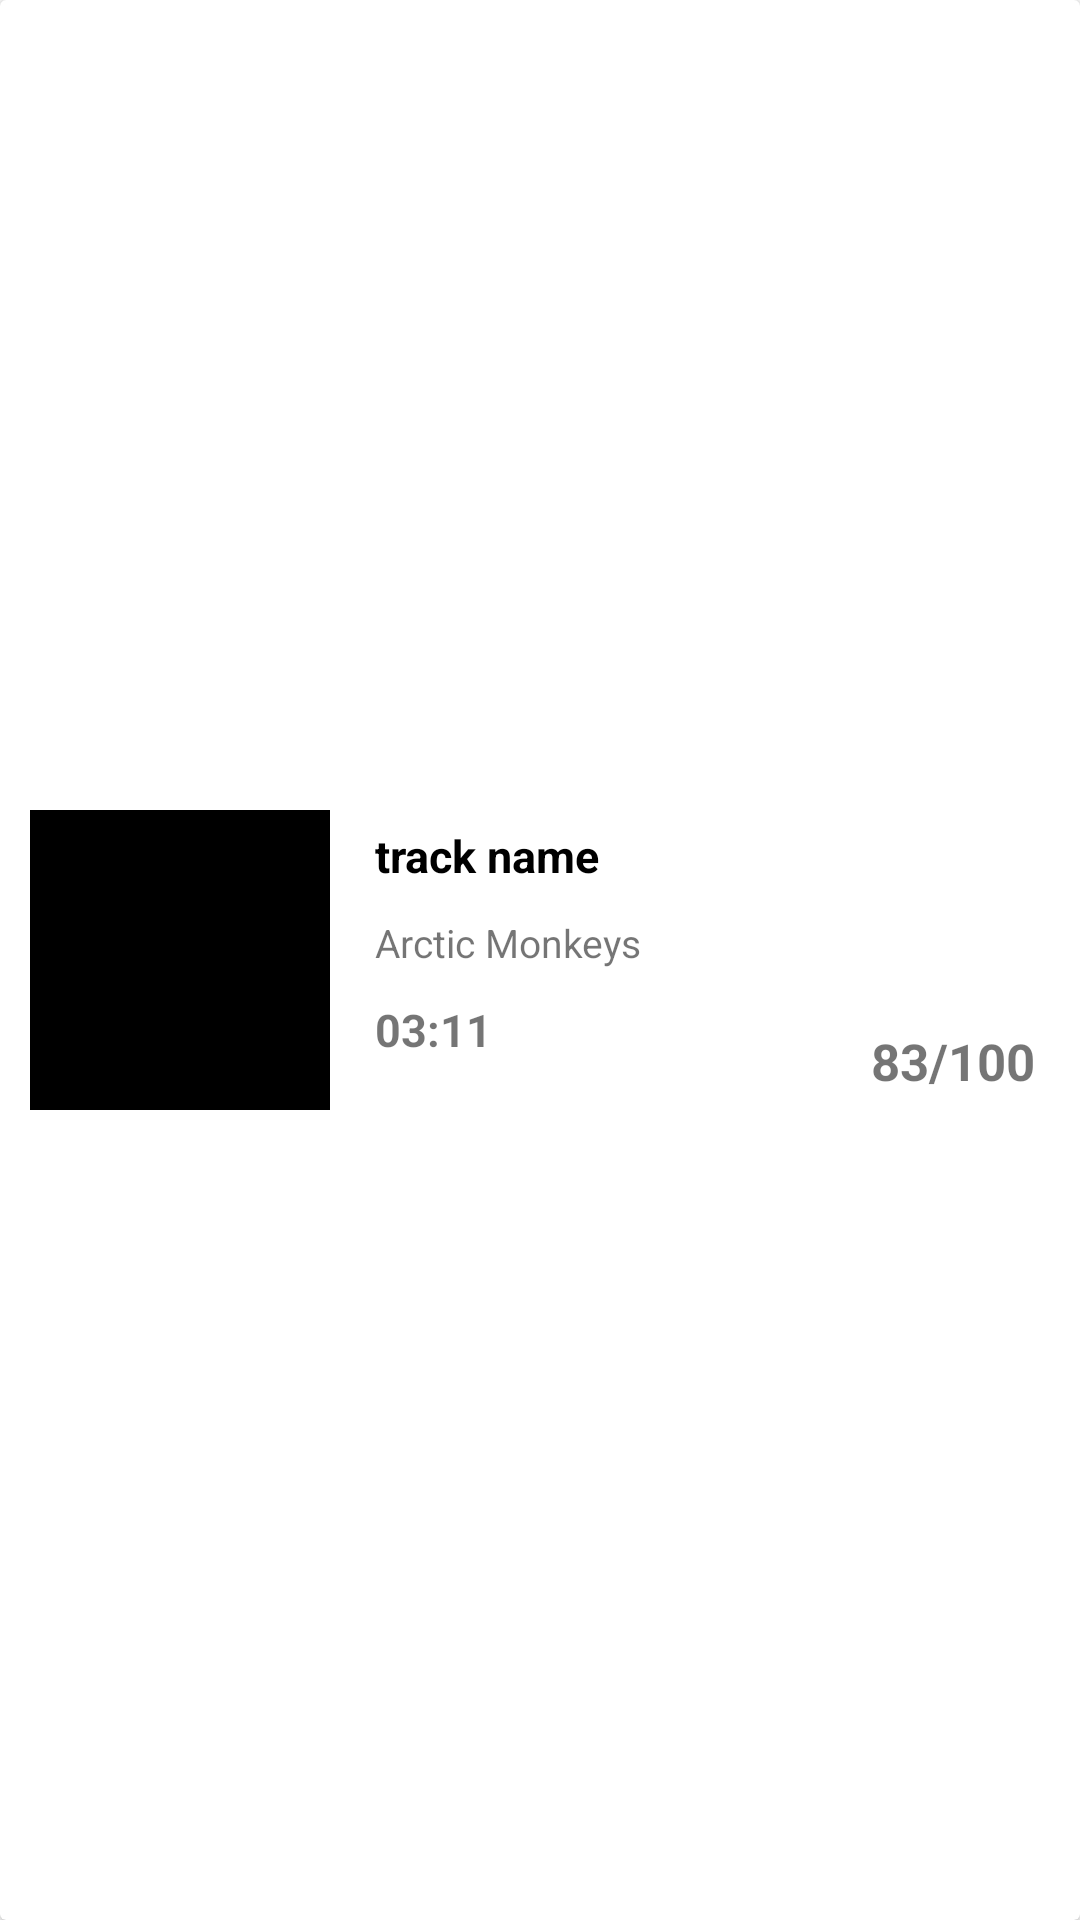

Produce the Android XML layout that renders to this screen, including the resource entries it uses.
<!-- AndroidManifest.xml: application theme Theme.TrackInspector -->
<!-- res/layout/favorite_recycler_item.xml -->
<?xml version="1.0" encoding="utf-8"?>
<androidx.cardview.widget.CardView
    xmlns:android="http://schemas.android.com/apk/res/android"
    xmlns:app="http://schemas.android.com/apk/res-auto"
    xmlns:tools="http://schemas.android.com/tools"
    android:layout_width="match_parent"
    android:layout_height="120dp">

    <androidx.constraintlayout.widget.ConstraintLayout
        android:layout_width="match_parent"
        android:layout_height="match_parent"
        android:padding="10dp">

        <ImageView
            android:id="@+id/iv"
            android:layout_width="100dp"
            android:layout_height="100dp"
            android:src="@color/black"
            app:layout_constraintBottom_toBottomOf="parent"
            app:layout_constraintStart_toStartOf="parent"
            app:layout_constraintTop_toTopOf="parent" />

        <TextView
            android:id="@+id/tv"
            android:layout_width="0dp"
            android:layout_height="wrap_content"
            android:layout_marginStart="10dp"
            android:ellipsize="end"
            android:maxLines="2"
            android:padding="5dp"
            android:text="track name"
            android:textColor="@color/black"
            android:textSize="15sp"
            android:textStyle="bold"
            app:layout_constraintEnd_toStartOf="@+id/ivFav"
            app:layout_constraintStart_toEndOf="@+id/iv"
            app:layout_constraintTop_toTopOf="@+id/iv" />

        <ImageView
            android:id="@+id/ivFav"
            android:layout_width="30dp"
            android:layout_height="30dp"
            android:padding="5dp"
            android:src="@drawable/ic_baseline_favorite_border_24"
            app:layout_constraintEnd_toEndOf="parent"
            app:layout_constraintTop_toTopOf="@+id/iv" />

        <TextView
            android:id="@+id/tvArtist"
            android:layout_width="0dp"
            android:layout_height="wrap_content"
            android:layout_marginStart="10dp"
            android:padding="5dp"
            android:text="Arctic Monkeys"
            android:textSize="13sp"
            app:layout_constraintEnd_toStartOf="@+id/ivFav"
            app:layout_constraintStart_toEndOf="@+id/iv"
            app:layout_constraintTop_toBottomOf="@+id/tv" />

        <TextView
            android:id="@+id/tvDur"
            android:layout_width="wrap_content"
            android:padding="5dp"
            android:layout_height="wrap_content"
            android:layout_marginStart="10dp"
            android:text="03:11"
            android:textStyle="bold"
            android:textSize="15sp"
            app:layout_constraintStart_toEndOf="@+id/iv"
            app:layout_constraintTop_toBottomOf="@+id/tvArtist" />

        <TextView
            android:id="@+id/tvPop"
            android:layout_width="wrap_content"
            android:layout_height="wrap_content"
            android:text="83/100"
            android:textSize="17sp"
            android:padding="5dp"
            android:textStyle="bold"
            app:layout_constraintBottom_toBottomOf="@+id/iv"
            app:layout_constraintEnd_toEndOf="parent" />
    </androidx.constraintlayout.widget.ConstraintLayout>


</androidx.cardview.widget.CardView>
<!-- resources referenced by this layout -->
<resources>
  <color name="black">#FF000000</color>
  <style name="Theme.TrackInspector" parent="Theme.MaterialComponents.DayNight.NoActionBar">
          
          <item name="colorPrimary">@color/purple_500</item>
          <item name="colorPrimaryVariant">@color/purple_700</item>
          <item name="colorOnPrimary">@color/white</item>
          
          <item name="colorSecondary">@color/teal_200</item>
          <item name="colorSecondaryVariant">@color/teal_700</item>
          <item name="colorOnSecondary">@color/black</item>
          
          <item name="android:statusBarColor" tools:targetApi="l">?attr/colorPrimaryVariant</item>
          
      </style>
  <color name="purple_500">#FF6200EE</color>
  <color name="purple_700">#FF3700B3</color>
  <color name="white">#FFFFFFFF</color>
  <color name="teal_200">#FF03DAC5</color>
  <color name="teal_700">#FF018786</color>
</resources>
